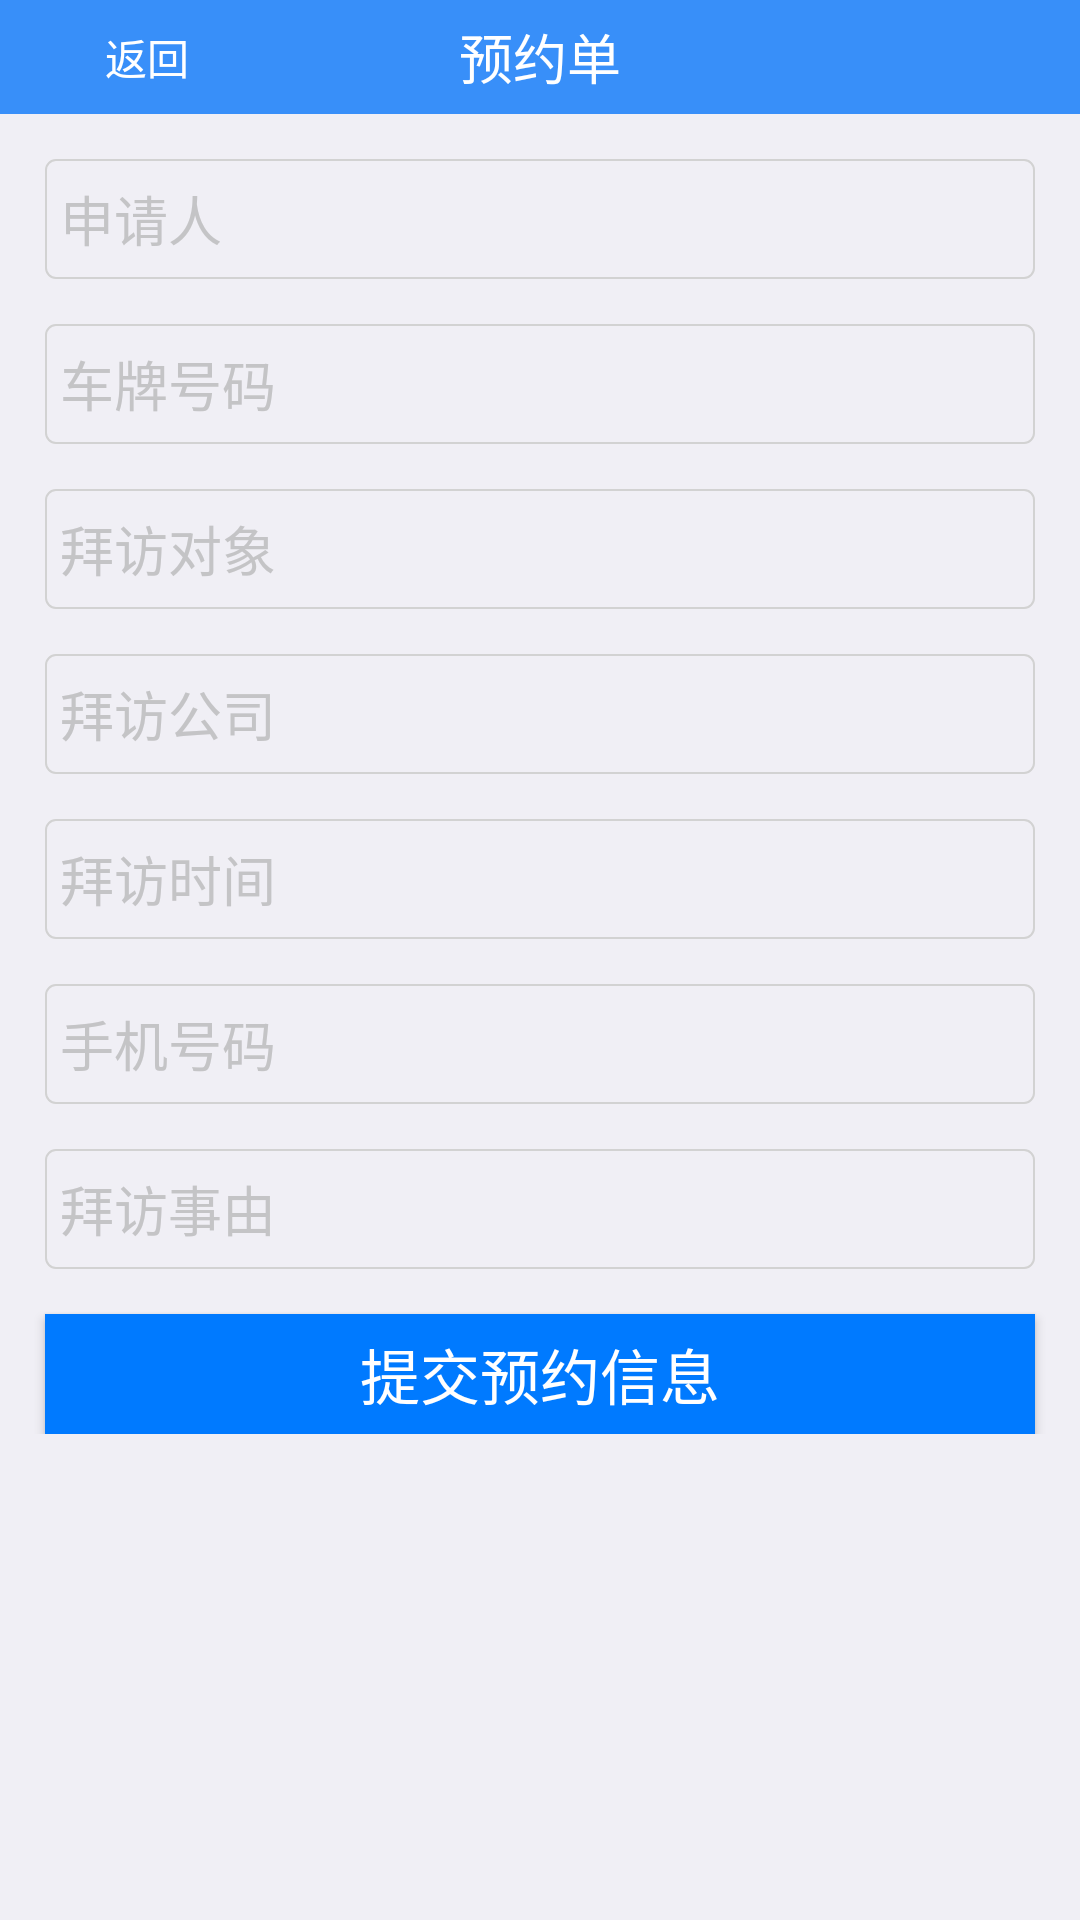

The Android layout XML behind this screen, and the referenced resources:
<!-- AndroidManifest.xml: application theme AppTheme -->
<!-- res/layout/fg_ordermanage.xml -->
<?xml version="1.0" encoding="utf-8"?>
<FrameLayout xmlns:android="http://schemas.android.com/apk/res/android"
    android:id="@+id/fb_order_manage"
    android:layout_width="match_parent"
    android:layout_height="match_parent"
    android:background="#f0eff5"
    android:fitsSystemWindows="true">

    <LinearLayout
        android:orientation="vertical"
        android:layout_width="match_parent"
        android:layout_height="match_parent">

        <RelativeLayout
            android:layout_width="match_parent"
            android:layout_height="38dp"
            android:background="@color/colorPrimary">
            <TextView
                android:id="@+id/order_manage_top_bar"
                android:layout_width="match_parent"
                android:layout_height="match_parent"
                android:layout_centerInParent="true"
                android:gravity="center"
                android:text="预约单"
                android:textColor="#fff"
                android:textSize="18sp" />

            <Button
                android:id="@+id/order_manager_btn_back"
                android:layout_width="wrap_content"
                android:layout_height="wrap_content"
                android:background="#00000000"
                android:layout_alignParentLeft="true"
                android:layout_centerVertical="true"
                android:layout_marginLeft="5dp"
                android:drawableLeft="@drawable/ic_back"
                android:text="返回"
                android:textColor="#fff"
                android:textSize="14dp" />

        </RelativeLayout>

        <LinearLayout
            android:orientation="vertical"
            android:layout_width="match_parent"
            android:layout_height="wrap_content">

            <EditText
                android:id="@+id/order_manage_visitor"
                android:layout_width="match_parent"
                android:layout_height="40dp"
                android:background="@drawable/shapedrawable"
                android:gravity="center_vertical"
                android:layout_margin="15dp"
                android:hint="申请人"
                android:textColorHint="#c4c4c6"
                android:textColor="#000000"
                android:textSize="18sp"/>

            <EditText
                android:id="@+id/order_manage_car"
                android:layout_width="match_parent"
                android:layout_height="40dp"
                android:background="@drawable/shapedrawable"
                android:gravity="center_vertical"
                android:hint="车牌号码"
                android:layout_marginLeft="15dp"
                android:layout_marginRight="15dp"
                android:textColorHint="#c4c4c6"
                android:textColor="#000000"
                android:textSize="18sp"/>

            <EditText
                android:id="@+id/order_manage_interviewee"
                android:layout_width="match_parent"
                android:layout_height="40dp"
                android:background="@drawable/shapedrawable"
                android:gravity="center_vertical"
                android:layout_margin="15dp"
                android:hint="拜访对象"
                android:textColorHint="#c4c4c6"
                android:textColor="#000000"
                android:textSize="18sp"/>

            <EditText
                android:id="@+id/order_manage_company"
                android:layout_width="match_parent"
                android:layout_height="40dp"
                android:background="@drawable/shapedrawable"
                android:gravity="center_vertical"
                android:layout_marginLeft="15dp"
                android:layout_marginRight="15dp"
                android:hint="拜访公司"
                android:focusable="false"
                android:textColorHint="#c4c4c6"
                android:textColor="#000000"
                android:textSize="18sp"/>

            <EditText
                android:id="@+id/order_manage_time"
                android:layout_width="match_parent"
                android:layout_height="40dp"
                android:background="@drawable/shapedrawable"
                android:gravity="center_vertical"
                android:layout_margin="15dp"
                android:hint="拜访时间"
                android:focusableInTouchMode="false"
                android:textColorHint="#c4c4c6"
                android:textColor="#000000"
                android:textSize="18sp"/>

            <EditText
                android:id="@+id/order_manage_tel"
                android:layout_width="match_parent"
                android:layout_height="40dp"
                android:background="@drawable/shapedrawable"
                android:gravity="center_vertical"
                android:layout_marginLeft="15dp"
                android:layout_marginRight="15dp"
                android:hint="手机号码"
                android:textColorHint="#c4c4c6"
                android:inputType="phone"
                android:textColor="#000000"
                android:textSize="18sp"/>

            <EditText
                android:id="@+id/order_manage_reason"
                android:layout_width="match_parent"
                android:layout_height="40dp"
                android:background="@drawable/shapedrawable"
                android:gravity="center_vertical"
                android:layout_margin="15dp"
                android:hint="拜访事由"
                android:textColorHint="#c4c4c6"
                android:textColor="#000000"
                android:textSize="18sp"/>

            <Button
                android:id="@+id/order_manage_btn_commit"
                android:layout_width="match_parent"
                android:layout_height="40dp"
                android:background="#007aff"
                android:gravity="center"
                android:layout_marginLeft="15dp"
                android:layout_marginRight="15dp"
                android:text="提交预约信息"
                android:textColor="#fff"
                android:textSize="20sp"/>

        </LinearLayout>
    </LinearLayout>
</FrameLayout>
<!-- resources referenced by this layout -->
<resources>
  <color name="colorPrimary">#388ff9</color>
  <!-- drawable shapedrawable (drawable) -->
  <?xml version="1.0" encoding="utf-8"?>
  <shape xmlns:android="http://schemas.android.com/apk/res/android">
  
      
      <solid android:color="#00000000" />
  
      
      <stroke
          android:width="2px"
          android:color="#d2d2d2" />
      
      <corners
          android:bottomLeftRadius="10px"
          android:bottomRightRadius="10px"
          android:topLeftRadius="10px"
          android:topRightRadius="10px" />
      
      <padding
          android:bottom="5dp"
          android:left="5dp"
          android:right="5dp"
          android:top="5dp" />
  
  </shape>
  <style name="AppTheme" parent="Theme.AppCompat.Light.NoActionBar">
          
          <item name="colorPrimary">@color/colorPrimary</item>
          <item name="colorPrimaryDark">@color/colorPrimaryDark</item>
          <item name="colorAccent">@color/colorAccent</item>
      </style>
  <color name="colorPrimaryDark">#303F9F</color>
  <color name="colorAccent">#FF4081</color>
</resources>
